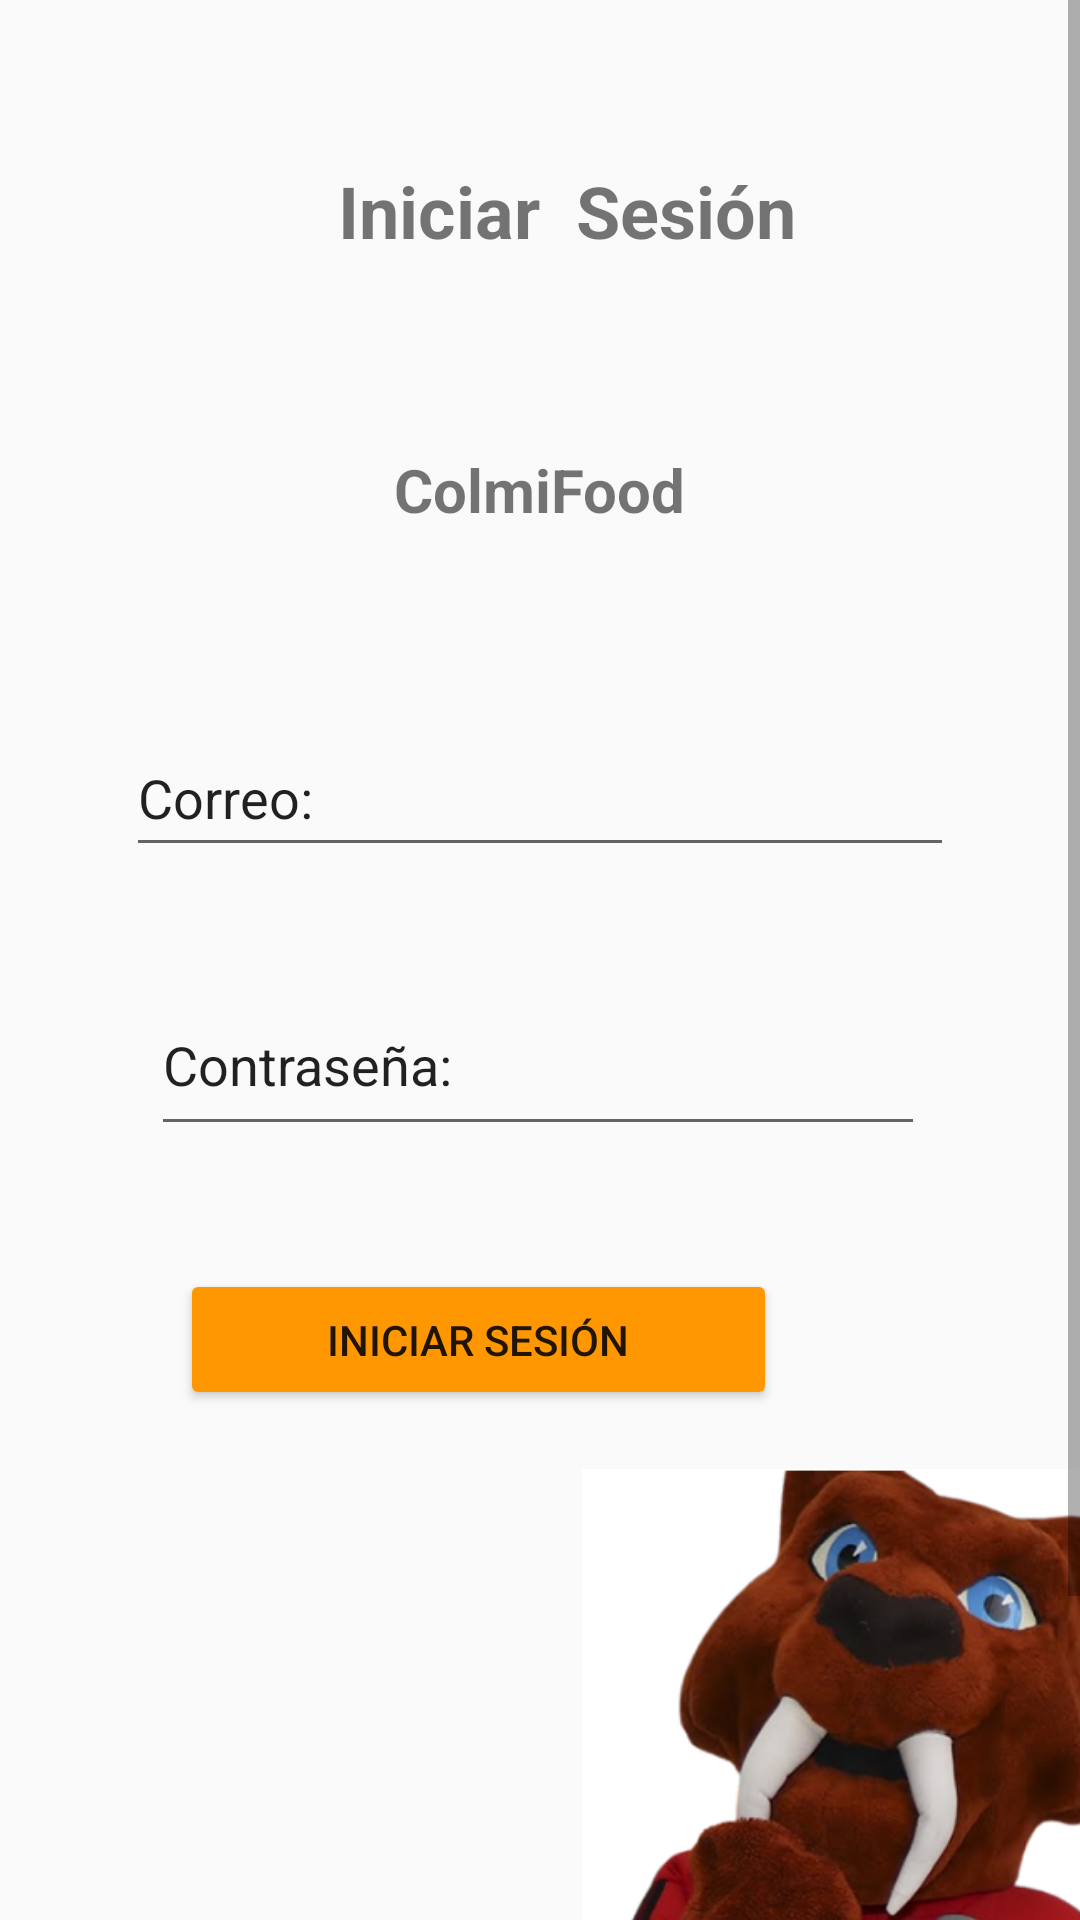

Reconstruct the res/layout file that produces this screen, plus the resources it refers to.
<!-- AndroidManifest.xml: application theme Theme.ColmiFoodApp -->
<!-- res/layout/activity_main.xml -->
<?xml version="1.0" encoding="utf-8"?>
<android.support.constraint.ConstraintLayout xmlns:android="http://schemas.android.com/apk/res/android"
    xmlns:app="http://schemas.android.com/apk/res-auto"
    xmlns:tools="http://schemas.android.com/tools"
    android:layout_width="match_parent"
    android:layout_height="match_parent"
    tools:context=".MainActivity">

 <ScrollView
            android:layout_width="match_parent"
            android:layout_height="wrap_content">

    <android.support.constraint.ConstraintLayout
        android:id="@+id/linearLayout2"
        android:layout_width="match_parent"
        android:layout_height="match_parent">

        <TextView
            android:id="@+id/textView2"
            android:layout_width="wrap_content"
            android:layout_height="wrap_content"
            android:layout_marginTop="54dp"
            android:backgroundTint="@color/black"
            android:backgroundTintMode="src_over"
            android:text="   Iniciar  Sesión"
            android:textSize="24sp"
            android:textStyle="bold"
            app:layout_constraintEnd_toEndOf="parent"
            app:layout_constraintStart_toStartOf="parent"
            app:layout_constraintTop_toTopOf="parent" />

        <TextView
            android:id="@+id/textView3"
            android:layout_width="wrap_content"
            android:layout_height="wrap_content"
            android:text="ColmiFood"
            android:textSize="20sp"
            android:textStyle="bold"
            app:layout_constraintBottom_toTopOf="@+id/txtCorreo"
            app:layout_constraintEnd_toEndOf="@+id/textView2"
            app:layout_constraintStart_toStartOf="@+id/textView2"
            app:layout_constraintTop_toBottomOf="@+id/textView2" />

        <EditText
            android:id="@+id/txtCorreo"
            android:layout_width="276dp"
            android:layout_height="49dp"
            android:layout_marginStart="100dp"
            android:layout_marginTop="240dp"
            android:layout_marginEnd="100dp"
            android:layout_marginBottom="11dp"
            android:ems="10"
            android:inputType="textPersonName"
            android:text="Correo:"
            app:layout_constraintBottom_toTopOf="@+id/txtContrasennia"
            app:layout_constraintEnd_toEndOf="parent"
            app:layout_constraintStart_toStartOf="parent"
            app:layout_constraintTop_toTopOf="parent" />

        <EditText
            android:id="@+id/txtContrasennia"
            android:layout_width="258dp"
            android:layout_height="57dp"
            android:layout_marginStart="100dp"
            android:layout_marginTop="25dp"
            android:layout_marginEnd="100dp"
            android:layout_marginBottom="20dp"
            android:ems="10"
            android:inputType="textPersonName"
            android:text="Contraseña:"
            app:layout_constraintBottom_toTopOf="@+id/btnIniciarSesion"
            app:layout_constraintEnd_toEndOf="parent"
            app:layout_constraintHorizontal_bias="0.51"
            app:layout_constraintStart_toStartOf="parent"
            app:layout_constraintTop_toBottomOf="@+id/txtCorreo" />

        <Button
            android:id="@+id/btnIniciarSesion"
            android:layout_width="199dp"
            android:layout_height="47dp"
            android:layout_marginStart="111dp"
            android:layout_marginTop="21dp"
            android:layout_marginEnd="101dp"
            android:layout_marginBottom="300dp"
            android:backgroundTint="#FF9800"
            android:text="Iniciar Sesión"
            app:layout_constraintBottom_toBottomOf="parent"
            app:layout_constraintEnd_toEndOf="parent"
            app:layout_constraintHorizontal_bias="1.0"
            app:layout_constraintStart_toStartOf="parent"
            app:layout_constraintTop_toBottomOf="@+id/txtContrasennia" />

        <ImageView
            android:id="@+id/imageView3"
            android:layout_width="206dp"
            android:layout_height="278dp"
            android:layout_marginStart="208dp"
            android:layout_marginTop="17dp"
            app:layout_constraintBottom_toBottomOf="parent"
            app:layout_constraintEnd_toEndOf="parent"
            app:layout_constraintStart_toStartOf="parent"
            app:layout_constraintTop_toBottomOf="@+id/btnIniciarSesion"
            app:srcCompat="@drawable/mascota__1_" />

    </android.support.constraint.ConstraintLayout>
</ScrollView>
</android.support.constraint.ConstraintLayout>
<!-- resources referenced by this layout -->
<resources>
  <!-- drawable mascota__1_: png bitmap (drawable, 191509 bytes) -->
  <style name="Theme.ColmiFoodApp" parent="Theme.AppCompat.Light.DarkActionBar">
          
          <item name="colorPrimary">@color/purple_500</item>
          <item name="colorPrimaryDark">@color/purple_700</item>
          <item name="colorAccent">@color/teal_200</item>
          
      </style>
  <!-- not gathered from this repository: default colours our renderer supplied (Android Studio template values) -->
  <color name="purple_500">#FF6200EE</color>
  <color name="purple_700">#FF3700B3</color>
  <color name="teal_200">#FF03DAC5</color>
  <color name="black">#FF000000</color>
</resources>
